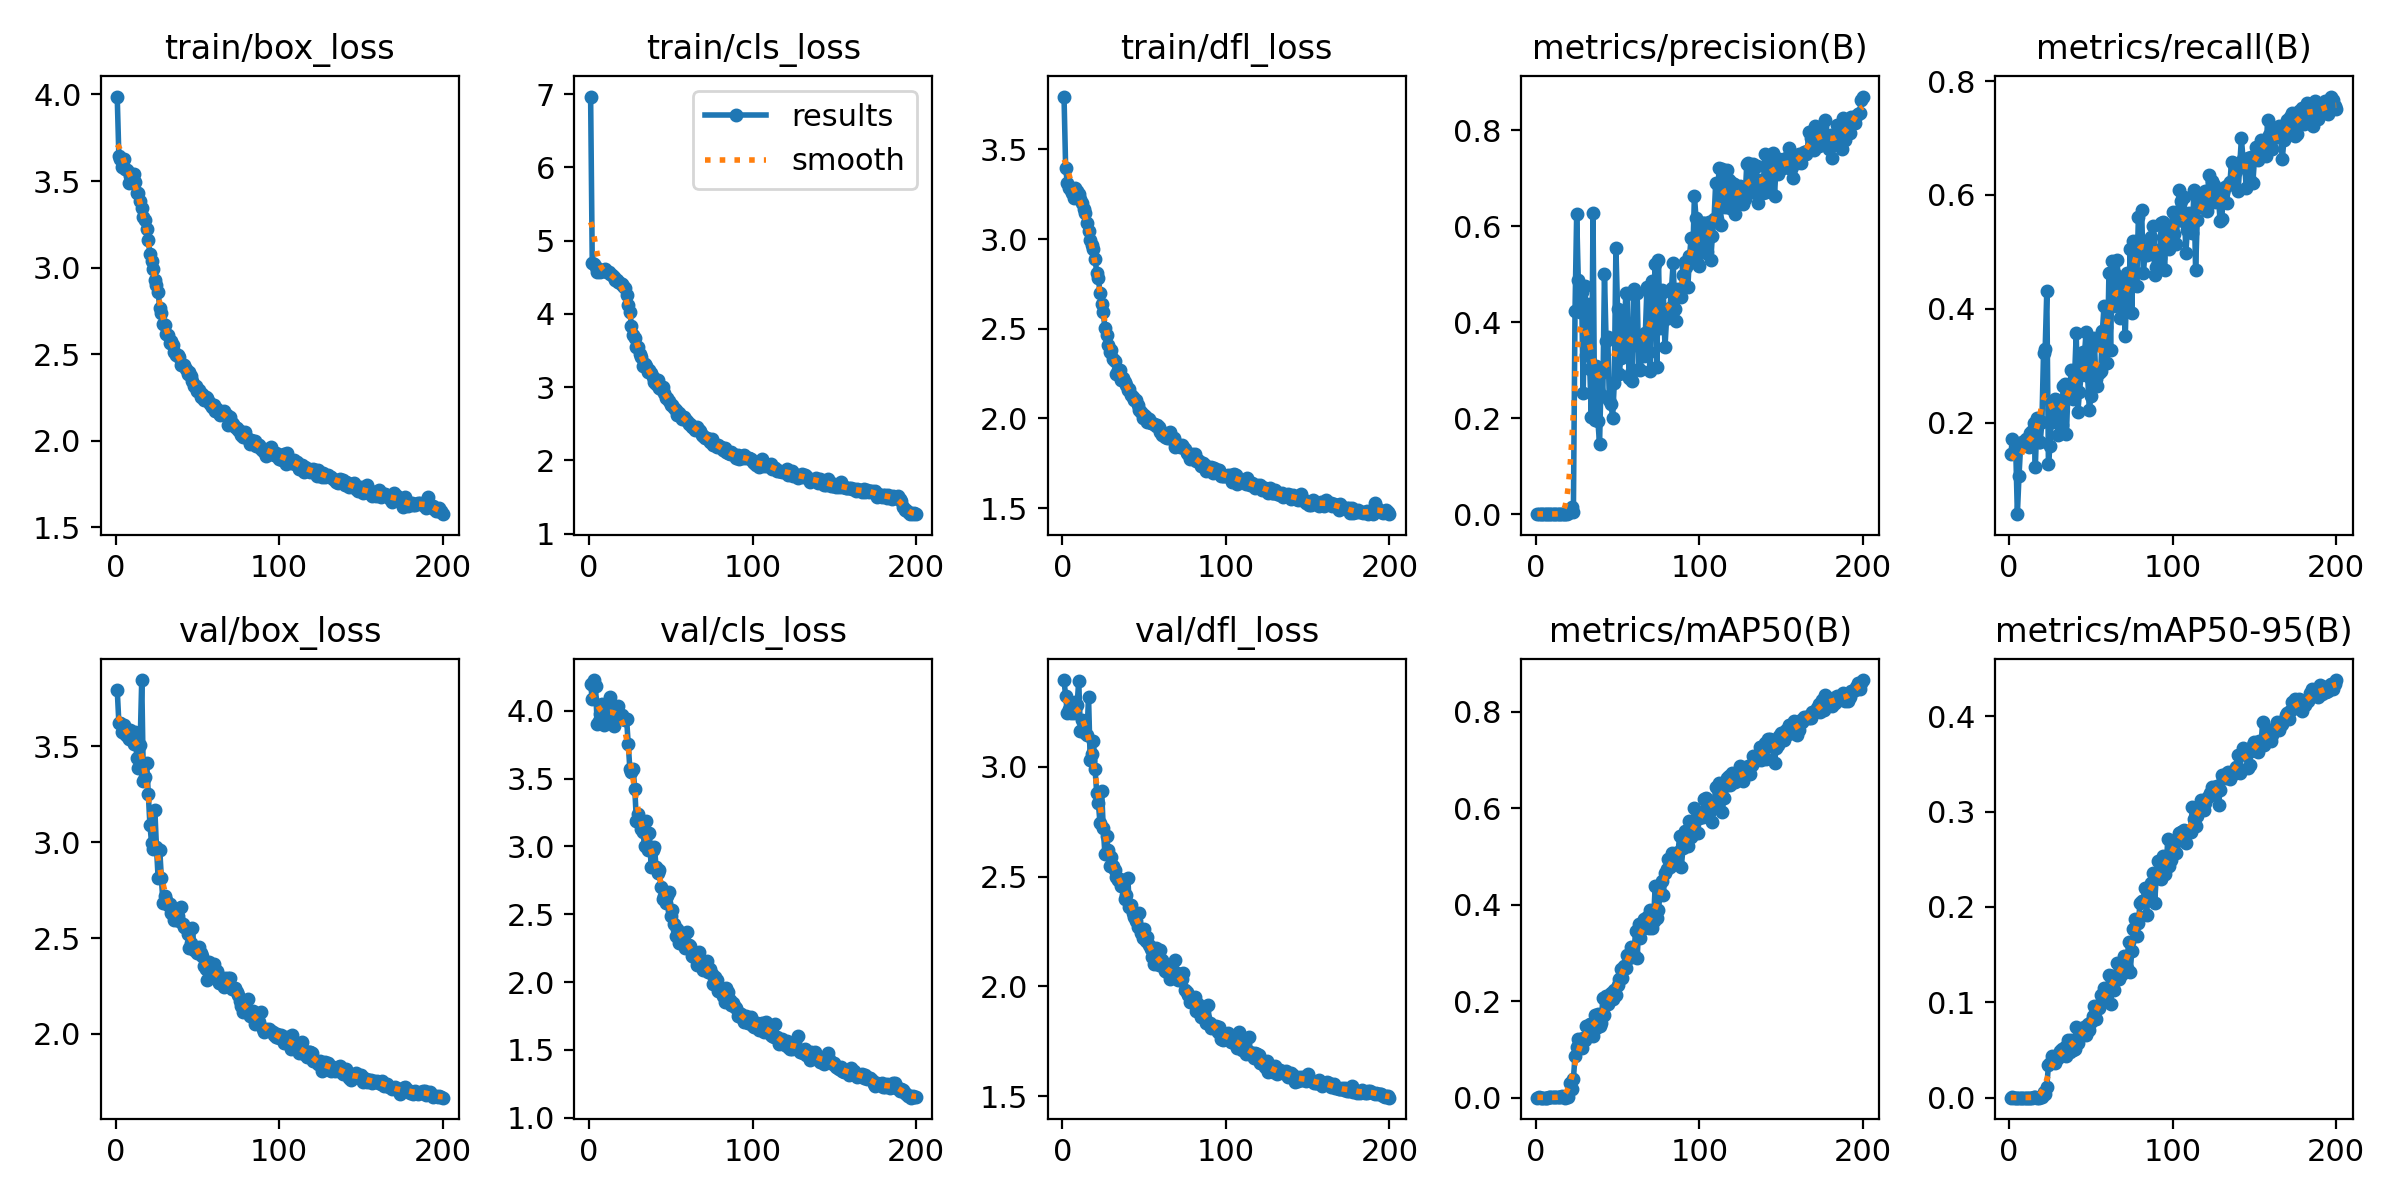

Source data for this figure (header and first rows):
epoch, time, train/box_loss, train/cls_loss, train/dfl_loss, metrics/precision(B), metrics/recall(B), metrics/mAP50(B), metrics/mAP50-95(B), val/box_loss, val/cls_loss, val/dfl_loss, lr/pg0, lr/pg1, lr/pg2
1, 12.57, 3.988, 6.966, 3.795, 0.00044, 0.1451, 0.00039, 8e-05, 3.795, 4.196, 3.394, 0.0703, 0.0033, 0.0033
2, 23.85, 3.647, 4.699, 3.397, 0.00129, 0.1715, 0.00165, 0.00037, 3.624, 4.088, 3.322, 0.04027, 0.0066, 0.0066
3, 35.08, 3.626, 4.68, 3.314, 0.00028, 0.1459, 0.00028, 5e-05, 3.622, 4.227, 3.246, 0.0102, 0.009868, 0.009868
4, 46.37, 3.584, 4.638, 3.285, 0.00041, 0.1549, 0.0004, 8e-05, 3.574, 4.181, 3.265, 0.009851, 0.009851, 0.009851
5, 57.86, 3.626, 4.574, 3.272, 4e-05, 0.03908, 5e-05, 1e-05, 3.609, 3.906, 3.244, 0.009802, 0.009802, 0.009802
6, 69.26, 3.567, 4.585, 3.256, 0.00048, 0.1061, 0.00034, 6e-05, 3.562, 3.926, 3.266, 0.009753, 0.009753, 0.009753
7, 80.43, 3.564, 4.577, 3.23, 0.00036, 0.1598, 0.00038, 7e-05, 3.554, 3.976, 3.244, 0.009703, 0.009703, 0.009703
8, 91.71, 3.489, 4.602, 3.285, 0.00037, 0.1657, 0.0005, 9e-05, 3.538, 4.05, 3.296, 0.009654, 0.009654, 0.009654
9, 102.8, 3.528, 4.588, 3.271, 0.0004, 0.1599, 0.00044, 9e-05, 3.587, 3.899, 3.281, 0.009604, 0.009604, 0.009604
10, 114, 3.54, 4.612, 3.252, 0.00065, 0.1711, 0.00052, 0.00012, 3.573, 3.98, 3.39, 0.009555, 0.009555, 0.009555
11, 125.4, 3.543, 4.565, 3.225, 0.00038, 0.1649, 0.00047, 9e-05, 3.51, 3.965, 3.163, 0.009505, 0.009505, 0.009505
12, 136.5, 3.494, 4.573, 3.199, 0.00027, 0.1564, 0.00042, 7e-05, 3.572, 4.006, 3.214, 0.009456, 0.009456, 0.009456
13, 148, 3.433, 4.542, 3.17, 0.00042, 0.1826, 0.00045, 0.00011, 3.441, 4.106, 3.201, 0.009406, 0.009406, 0.009406
14, 161.4, 3.429, 4.533, 3.148, 0.00034, 0.1844, 0.00048, 0.00012, 3.388, 4.008, 3.153, 0.009357, 0.009357, 0.009357
15, 174.5, 3.385, 4.507, 3.091, 0.00094, 0.1986, 0.00078, 0.00026, 3.509, 3.886, 3.145, 0.009307, 0.009307, 0.009307
16, 187.2, 3.342, 4.463, 3.046, 0.00073, 0.1228, 0.00275, 0.00085, 3.845, 3.987, 3.316, 0.009258, 0.009258, 0.009258
17, 199.9, 3.295, 4.466, 2.995, 0.00071, 0.2076, 0.00064, 0.00018, 3.321, 3.963, 3.03, 0.009208, 0.009208, 0.009208
18, 212.8, 3.277, 4.432, 2.967, 0.00029, 0.1655, 0.00023, 7e-05, 3.342, 4.033, 3.059, 0.009158, 0.009158, 0.009158
19, 225.5, 3.223, 4.415, 2.943, 0.0013, 0.1663, 0.00267, 0.0006, 3.413, 3.969, 3.115, 0.009109, 0.009109, 0.009109
20, 238.3, 3.159, 4.409, 2.89, 0.00292, 0.2005, 0.00192, 0.00049, 3.253, 3.97, 2.987, 0.009059, 0.009059, 0.009059
21, 251.1, 3.078, 4.377, 2.813, 0.00355, 0.3222, 0.02964, 0.00639, 3.091, 3.939, 2.88, 0.00901, 0.00901, 0.00901
22, 263.8, 3.039, 4.349, 2.781, 0.01462, 0.3286, 0.0172, 0.00384, 2.996, 3.93, 2.834, 0.00896, 0.00896, 0.00896
23, 276.6, 2.991, 4.262, 2.702, 0.0042, 0.4306, 0.03898, 0.01151, 2.962, 3.94, 2.745, 0.008911, 0.008911, 0.008911
24, 289.3, 2.928, 4.12, 2.637, 0.4243, 0.1274, 0.08628, 0.03401, 3.17, 3.754, 2.889, 0.008861, 0.008861, 0.008861
25, 302.1, 2.897, 4.023, 2.591, 0.6245, 0.159, 0.106, 0.03661, 2.975, 3.573, 2.721, 0.008812, 0.008812, 0.008812
26, 314.8, 2.86, 3.834, 2.503, 0.4875, 0.223, 0.122, 0.04323, 2.815, 3.549, 2.603, 0.008762, 0.008762, 0.008762
27, 327.5, 2.765, 3.712, 2.464, 0.4205, 0.2018, 0.116, 0.03907, 2.961, 3.568, 2.683, 0.008713, 0.008713, 0.008713
28, 340.3, 2.735, 3.673, 2.408, 0.4634, 0.2411, 0.1024, 0.03622, 2.814, 3.427, 2.619, 0.008663, 0.008663, 0.008663
29, 353, 2.674, 3.55, 2.372, 0.2525, 0.2389, 0.1235, 0.04159, 2.683, 3.186, 2.546, 0.008614, 0.008614, 0.008614
30, 365.8, 2.669, 3.545, 2.381, 0.4759, 0.178, 0.1203, 0.04129, 2.719, 3.237, 2.589, 0.008564, 0.008564, 0.008564
31, 378.4, 2.615, 3.451, 2.333, 0.3309, 0.2311, 0.1495, 0.04903, 2.699, 3.19, 2.548, 0.008515, 0.008515, 0.008515
32, 391.2, 2.609, 3.413, 2.319, 0.4388, 0.1964, 0.1462, 0.05154, 2.673, 3.131, 2.529, 0.008466, 0.008466, 0.008466
33, 403.9, 2.564, 3.295, 2.246, 0.303, 0.264, 0.1538, 0.04639, 2.676, 3.106, 2.5, 0.008416, 0.008416, 0.008416
34, 416.7, 2.578, 3.318, 2.272, 0.2025, 0.2686, 0.1533, 0.05312, 2.633, 3.002, 2.483, 0.008367, 0.008367, 0.008367
35, 429.4, 2.55, 3.283, 2.268, 0.6271, 0.1801, 0.1284, 0.04388, 2.647, 3.187, 2.49, 0.008317, 0.008317, 0.008317
36, 442.1, 2.51, 3.211, 2.213, 0.196, 0.2586, 0.1715, 0.06099, 2.594, 2.97, 2.457, 0.008268, 0.008268, 0.008268
37, 454.9, 2.496, 3.233, 2.223, 0.3085, 0.2612, 0.1435, 0.04752, 2.653, 3.098, 2.474, 0.008218, 0.008218, 0.008218
38, 467.7, 2.494, 3.189, 2.203, 0.1934, 0.293, 0.1734, 0.06053, 2.614, 2.849, 2.397, 0.008169, 0.008169, 0.008169
39, 480.6, 2.482, 3.136, 2.188, 0.1462, 0.241, 0.1497, 0.05001, 2.589, 2.976, 2.417, 0.008119, 0.008119, 0.008119
40, 493.4, 2.436, 3.071, 2.16, 0.2939, 0.2812, 0.1544, 0.05065, 2.664, 2.997, 2.494, 0.00807, 0.00807, 0.00807
41, 506.1, 2.439, 3.04, 2.162, 0.2466, 0.357, 0.2063, 0.07408, 2.575, 2.852, 2.361, 0.00802, 0.00802, 0.00802
42, 518.9, 2.436, 3.094, 2.133, 0.5011, 0.219, 0.1706, 0.05773, 2.557, 2.808, 2.371, 0.007971, 0.007971, 0.007971
43, 531.5, 2.412, 2.994, 2.119, 0.3609, 0.2539, 0.2101, 0.0706, 2.554, 2.823, 2.333, 0.007921, 0.007921, 0.007921
44, 544.2, 2.387, 2.969, 2.103, 0.3697, 0.2839, 0.1942, 0.06536, 2.522, 2.704, 2.318, 0.007872, 0.007872, 0.007872
45, 556.9, 2.399, 3.005, 2.103, 0.2369, 0.3249, 0.2063, 0.06715, 2.448, 2.609, 2.297, 0.007822, 0.007822, 0.007822
46, 569.7, 2.371, 2.915, 2.074, 0.2287, 0.3179, 0.2179, 0.07373, 2.474, 2.638, 2.271, 0.007772, 0.007772, 0.007772
47, 582.4, 2.343, 2.845, 2.047, 0.2012, 0.3586, 0.2041, 0.06591, 2.554, 2.58, 2.334, 0.007723, 0.007723, 0.007723
48, 595.1, 2.315, 2.849, 2.034, 0.2728, 0.2811, 0.2236, 0.07726, 2.436, 2.637, 2.244, 0.007673, 0.007673, 0.007673
49, 607.9, 2.317, 2.805, 2.005, 0.5543, 0.222, 0.212, 0.07083, 2.436, 2.663, 2.219, 0.007624, 0.007624, 0.007624
50, 620.6, 2.286, 2.758, 2.021, 0.4281, 0.2464, 0.2342, 0.07975, 2.422, 2.488, 2.259, 0.007574, 0.007574, 0.007574
51, 633.3, 2.293, 2.75, 2.007, 0.2919, 0.3346, 0.2459, 0.08572, 2.455, 2.532, 2.209, 0.007525, 0.007525, 0.007525
52, 646.1, 2.251, 2.713, 1.978, 0.3247, 0.3492, 0.2677, 0.09629, 2.423, 2.426, 2.225, 0.007476, 0.007476, 0.007476
53, 658.9, 2.27, 2.691, 1.995, 0.4094, 0.2765, 0.2484, 0.08221, 2.405, 2.34, 2.187, 0.007426, 0.007426, 0.007426
54, 671.7, 2.234, 2.618, 1.977, 0.329, 0.2639, 0.2726, 0.09504, 2.353, 2.392, 2.171, 0.007377, 0.007377, 0.007377
55, 684.4, 2.251, 2.648, 1.974, 0.4608, 0.2877, 0.2688, 0.09428, 2.337, 2.292, 2.133, 0.007327, 0.007327, 0.007327
56, 697.2, 2.246, 2.604, 1.968, 0.4589, 0.2906, 0.2956, 0.1076, 2.282, 2.354, 2.103, 0.007278, 0.007278, 0.007278
57, 709.8, 2.224, 2.559, 1.958, 0.2844, 0.361, 0.2898, 0.101, 2.377, 2.365, 2.177, 0.007228, 0.007228, 0.007228
58, 722.5, 2.213, 2.597, 1.962, 0.2944, 0.4052, 0.312, 0.1145, 2.298, 2.304, 2.109, 0.007178, 0.007178, 0.007178
59, 735.2, 2.193, 2.564, 1.951, 0.2771, 0.3685, 0.308, 0.1025, 2.327, 2.254, 2.099, 0.007129, 0.007129, 0.007129
60, 748, 2.205, 2.539, 1.926, 0.4698, 0.3042, 0.2956, 0.1079, 2.366, 2.368, 2.164, 0.007079, 0.007079, 0.007079
... 140 more rows
